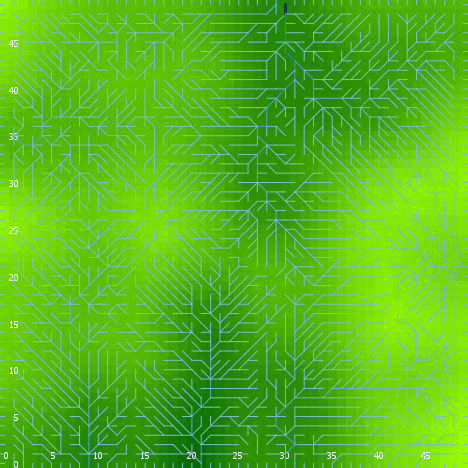

The table this chart was drawn from, first rows:
export-world data (NetLogo 6.0.4)
land_05_withInitialEcologicalCommunity.n…
05/26/2020 16:52:33:163 +0100
RANDOM STATE
0 0 -1727483681 422 -1.002192978506552 f…
GLOBALS
min-pxcor, max-pxcor, min-pycor, max-pycor, perspective, subject, nextIndex, directed-links, ticks, display-mode, ecol_brushfrequencyinflection, ecol_brushfrequencyrate, ecol_grassfrequencyinflection, ecol_grassfrequencyrate, ecol_woodfrequencyinflection, ecol_woodfrequencyrate, elevationdistribution, elev_algorithm-style, elev_featureanglerange, elev_inversioniterations, elev_noise, elev_numdepressions, elev_numprotuberances, elev_numranges
0, 49, 0, 49, 0, nobody, 2600, "UNDIRECTED", -1, "terrain", 9.659, 0.09552, 4.05, 0.03147, 36.47, 0.0738, [30.218300017882424 24.712145614030963 4…, "C#", 0.6658, 0.3239, 3.921, 2, 2, 56
TURTLES
who, color, heading, xcor, ycor, shape, label, label-color, breed, hidden?, size, pen-size, pen-mode, numpoints
0, 97, 270, 0, 2, "line half", "", 9.9, {breed flowholders}, false, 1, 1, "up", 
1, 95, 46, 4, 33, "default", "", 9.9, {breed flowholders}, true, 1, 1, "up", 
2, 35, 293, 13, 17, "default", "", 9.9, {breed flowholders}, true, 1, 1, "up", 
3, 5, 201, 29, 24, "default", "", 9.9, {breed flowholders}, true, 1, 1, "up", 
4, 55, 233, 35, 42, "default", "", 9.9, {breed flowholders}, true, 1, 1, "up", 
5, 97, 180, 6, 0, "line half", "", 9.9, {breed flowholders}, false, 1, 1, "up", 
6, 115, 66, 20, 10, "default", "", 9.9, {breed flowholders}, true, 1, 1, "up", 
7, 5, 102, 36, 10, "default", "", 9.9, {breed flowholders}, true, 1, 1, "up", 
8, 85, 66, 33, 2, "default", "", 9.9, {breed flowholders}, true, 1, 1, "up", 
9, 45, 344, 45, 34, "default", "", 9.9, {breed flowholders}, true, 1, 1, "up", 
10, 125, 71, 40, 15, "default", "", 9.9, {breed flowholders}, true, 1, 1, "up", 
11, 25, 39, 4, 28, "default", "", 9.9, {breed flowholders}, true, 1, 1, "up", 
12, 115, 169, 13, 14, "default", "", 9.9, {breed flowholders}, true, 1, 1, "up", 
13, 115, 325, 29, 7, "default", "", 9.9, {breed flowholders}, true, 1, 1, "up", 
14, 85, 139, 16, 36, "default", "", 9.9, {breed flowholders}, true, 1, 1, "up", 
15, 55, 213, 27, 37, "default", "", 9.9, {breed flowholders}, true, 1, 1, "up", 
16, 45, 228, 11, 17, "default", "", 9.9, {breed flowholders}, true, 1, 1, "up", 
17, 5, 258, 10, 37, "default", "", 9.9, {breed flowholders}, true, 1, 1, "up", 
18, 5, 329, 18, 48, "default", "", 9.9, {breed flowholders}, true, 1, 1, "up", 
19, 35, 194, 16, 41, "default", "", 9.9, {breed flowholders}, true, 1, 1, "up", 
20, 75, 276, 11, 14, "default", "", 9.9, {breed flowholders}, true, 1, 1, "up", 
21, 5, 8, 34, 21, "default", "", 9.9, {breed flowholders}, true, 1, 1, "up", 
22, 125, 200, 14, 46, "default", "", 9.9, {breed flowholders}, true, 1, 1, "up", 
23, 75, 177, 16, 20, "default", "", 9.9, {breed flowholders}, true, 1, 1, "up", 
24, 45, 347, 5, 30, "default", "", 9.9, {breed flowholders}, true, 1, 1, "up", 
25, 5, 193, 18, 40, "default", "", 9.9, {breed flowholders}, true, 1, 1, "up", 
26, 55, 155, 4, 5, "default", "", 9.9, {breed flowholders}, true, 1, 1, "up", 
27, 125, 296, 35, 12, "default", "", 9.9, {breed flowholders}, true, 1, 1, "up", 
28, 125, 337, 6, 45, "default", "", 9.9, {breed flowholders}, true, 1, 1, "up", 
29, 75, 299, 10, 33, "default", "", 9.9, {breed flowholders}, true, 1, 1, "up", 
30, 25, 269, 26, 38, "default", "", 9.9, {breed flowholders}, true, 1, 1, "up", 
31, 35, 41, 28, 12, "default", "", 9.9, {breed flowholders}, true, 1, 1, "up", 
32, 55, 213, 1, 28, "default", "", 9.9, {breed flowholders}, true, 1, 1, "up", 
33, 135, 156, 32, 31, "default", "", 9.9, {breed flowholders}, true, 1, 1, "up", 
34, 5, 88, 45, 3, "default", "", 9.9, {breed flowholders}, true, 1, 1, "up", 
35, 55, 36, 7, 40, "default", "", 9.9, {breed flowholders}, true, 1, 1, "up", 
36, 45, 38, 4, 14, "default", "", 9.9, {breed flowholders}, true, 1, 1, "up", 
37, 75, 170, 28, 29, "default", "", 9.9, {breed flowholders}, true, 1, 1, "up", 
38, 135, 239, 24, 8, "default", "", 9.9, {breed flowholders}, true, 1, 1, "up", 
39, 85, 348, 42, 3, "default", "", 9.9, {breed flowholders}, true, 1, 1, "up", 
40, 35, 305, 23, 27, "default", "", 9.9, {breed flowholders}, true, 1, 1, "up", 
41, 115, 146, 41, 21, "default", "", 9.9, {breed flowholders}, true, 1, 1, "up", 
42, 55, 271, 29, 35, "default", "", 9.9, {breed flowholders}, true, 1, 1, "up", 
43, 35, 13, 25, 40, "default", "", 9.9, {breed flowholders}, true, 1, 1, "up", 
44, 25, 318, 20, 28, "default", "", 9.9, {breed flowholders}, true, 1, 1, "up", 
45, 115, 301, 22, 35, "default", "", 9.9, {breed flowholders}, true, 1, 1, "up", 
46, 96.99, 180, 5, 0, "line half", "", 9.9, {breed flowholders}, false, 1, 1, "up", 
47, 97, 0, 40, 49, "line half", "", 9.9, {breed flowholders}, false, 1, 1, "up", 
48, 55, 223, 19, 2, "default", "", 9.9, {breed flowholders}, true, 1, 1, "up", 
49, 55, 237, 14, 15, "default", "", 9.9, {breed flowholders}, true, 1, 1, "up", 
50, 135, 211, 46, 35, "default", "", 9.9, {breed flowholders}, true, 1, 1, "up", 
... 9,553 more rows
